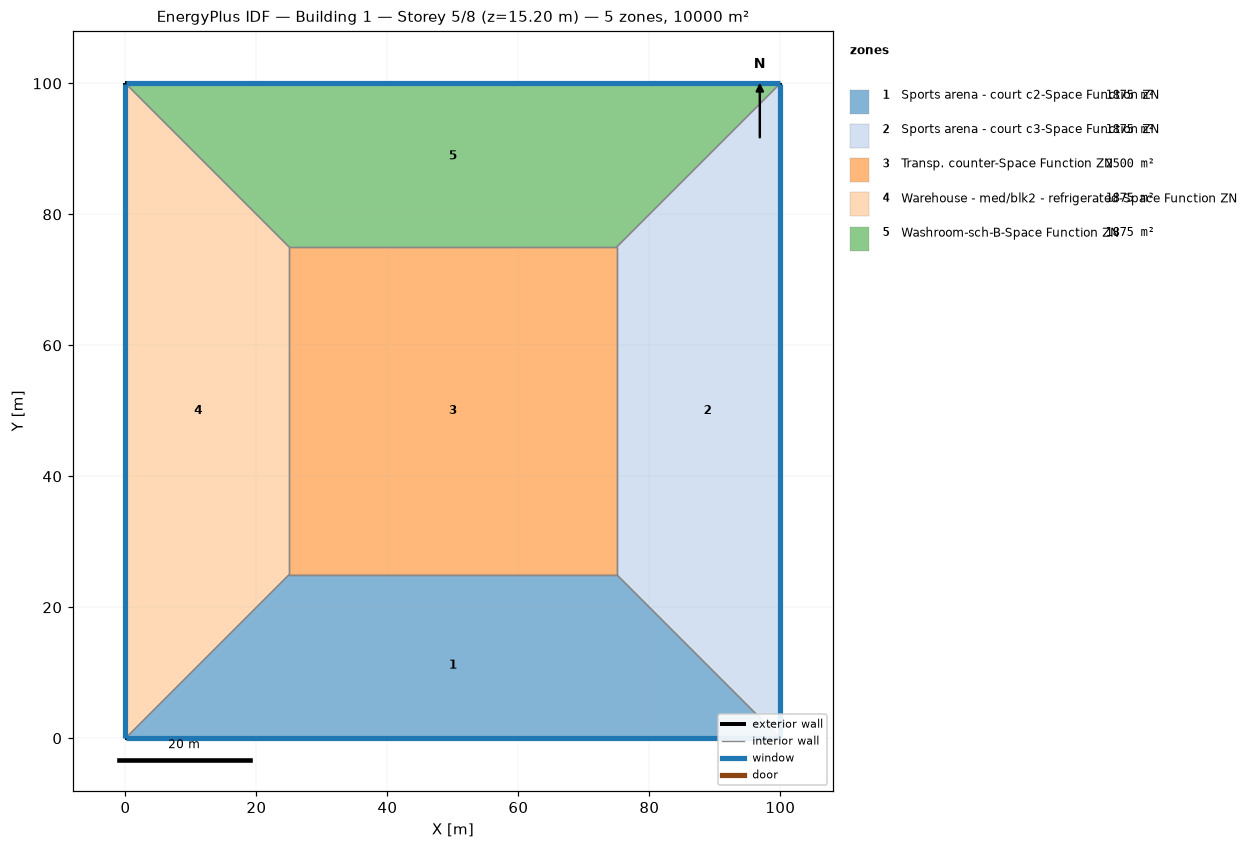
=== STOREY PLAN SPEC (per zone: floor XY polygon, exterior-wall plan segments, windows/doors) ===
zone 1: Sports arena - court c2-Space Function ZN  (1875.0 m²)
  floor: (100.00, 0.00) (0.00, 0.00) (25.00, 25.00) (75.00, 25.00)
  exterior wall: (0.00, 0.00) – (100.00, 0.00)  [100.0 m]
    window: (0.03, 0.00) – (99.97, 0.00)  [95.0 m²]
  interior walls: 3
zone 2: Sports arena - court c3-Space Function ZN  (1875.0 m²)
  floor: (100.00, 100.00) (100.00, 0.00) (75.00, 25.00) (75.00, 75.00)
  exterior wall: (100.00, 0.00) – (100.00, 100.00)  [100.0 m]
    window: (100.00, 0.03) – (100.00, 99.97)  [95.0 m²]
  interior walls: 3
zone 3: Transp. counter-Space Function ZN  (2500.0 m²)
  floor: (25.00, 25.00) (25.00, 75.00) (75.00, 75.00) (75.00, 25.00)
  interior walls: 4
zone 4: Warehouse - med/blk2 - refrigerated-Space Function ZN  (1875.0 m²)
  floor: (0.00, 0.00) (0.00, 100.00) (25.00, 75.00) (25.00, 25.00)
  exterior wall: (0.00, 100.00) – (0.00, 0.00)  [100.0 m]
    window: (0.00, 99.97) – (0.00, 0.03)  [95.0 m²]
  interior walls: 3
zone 5: Washroom-sch-B-Space Function ZN  (1875.0 m²)
  floor: (0.00, 100.00) (100.00, 100.00) (75.00, 75.00) (25.00, 75.00)
  exterior wall: (100.00, 100.00) – (0.00, 100.00)  [100.0 m]
    window: (99.97, 100.00) – (0.03, 100.00)  [95.0 m²]
  interior walls: 3

=== DERIVED (storey summary) ===
Building: Building 1
Storey: 5 of 8  (floor level z = 15.20 m)
Storey gross floor area: 10000.0 m²
Zones on this storey: 5
  - Sports arena - court c2-Space Function ZN: floor 1875.0 m²; exterior wall 100.0 m (380.0 m²); 1 window(s) 95.0 m²; WWR 25.0%
  - Sports arena - court c3-Space Function ZN: floor 1875.0 m²; exterior wall 100.0 m (380.0 m²); 1 window(s) 95.0 m²; WWR 25.0%
  - Transp. counter-Space Function ZN: floor 2500.0 m²
  - Warehouse - med/blk2 - refrigerated-Space Function ZN: floor 1875.0 m²; exterior wall 100.0 m (380.0 m²); 1 window(s) 95.0 m²; WWR 25.0%
  - Washroom-sch-B-Space Function ZN: floor 1875.0 m²; exterior wall 100.0 m (380.0 m²); 1 window(s) 95.0 m²; WWR 25.0%
Zone adjacency (shared interzone walls):
  - Sports arena - court c2-Space Function ZN ↔ Sports arena - court c3-Space Function ZN
  - Sports arena - court c2-Space Function ZN ↔ Transp. counter-Space Function ZN
  - Sports arena - court c2-Space Function ZN ↔ Warehouse - med/blk2 - refrigerated-Space Function ZN
  - Sports arena - court c3-Space Function ZN ↔ Transp. counter-Space Function ZN
  - Sports arena - court c3-Space Function ZN ↔ Washroom-sch-B-Space Function ZN
  - Transp. counter-Space Function ZN ↔ Warehouse - med/blk2 - refrigerated-Space Function ZN
  - Transp. counter-Space Function ZN ↔ Washroom-sch-B-Space Function ZN
  - Warehouse - med/blk2 - refrigerated-Space Function ZN ↔ Washroom-sch-B-Space Function ZN